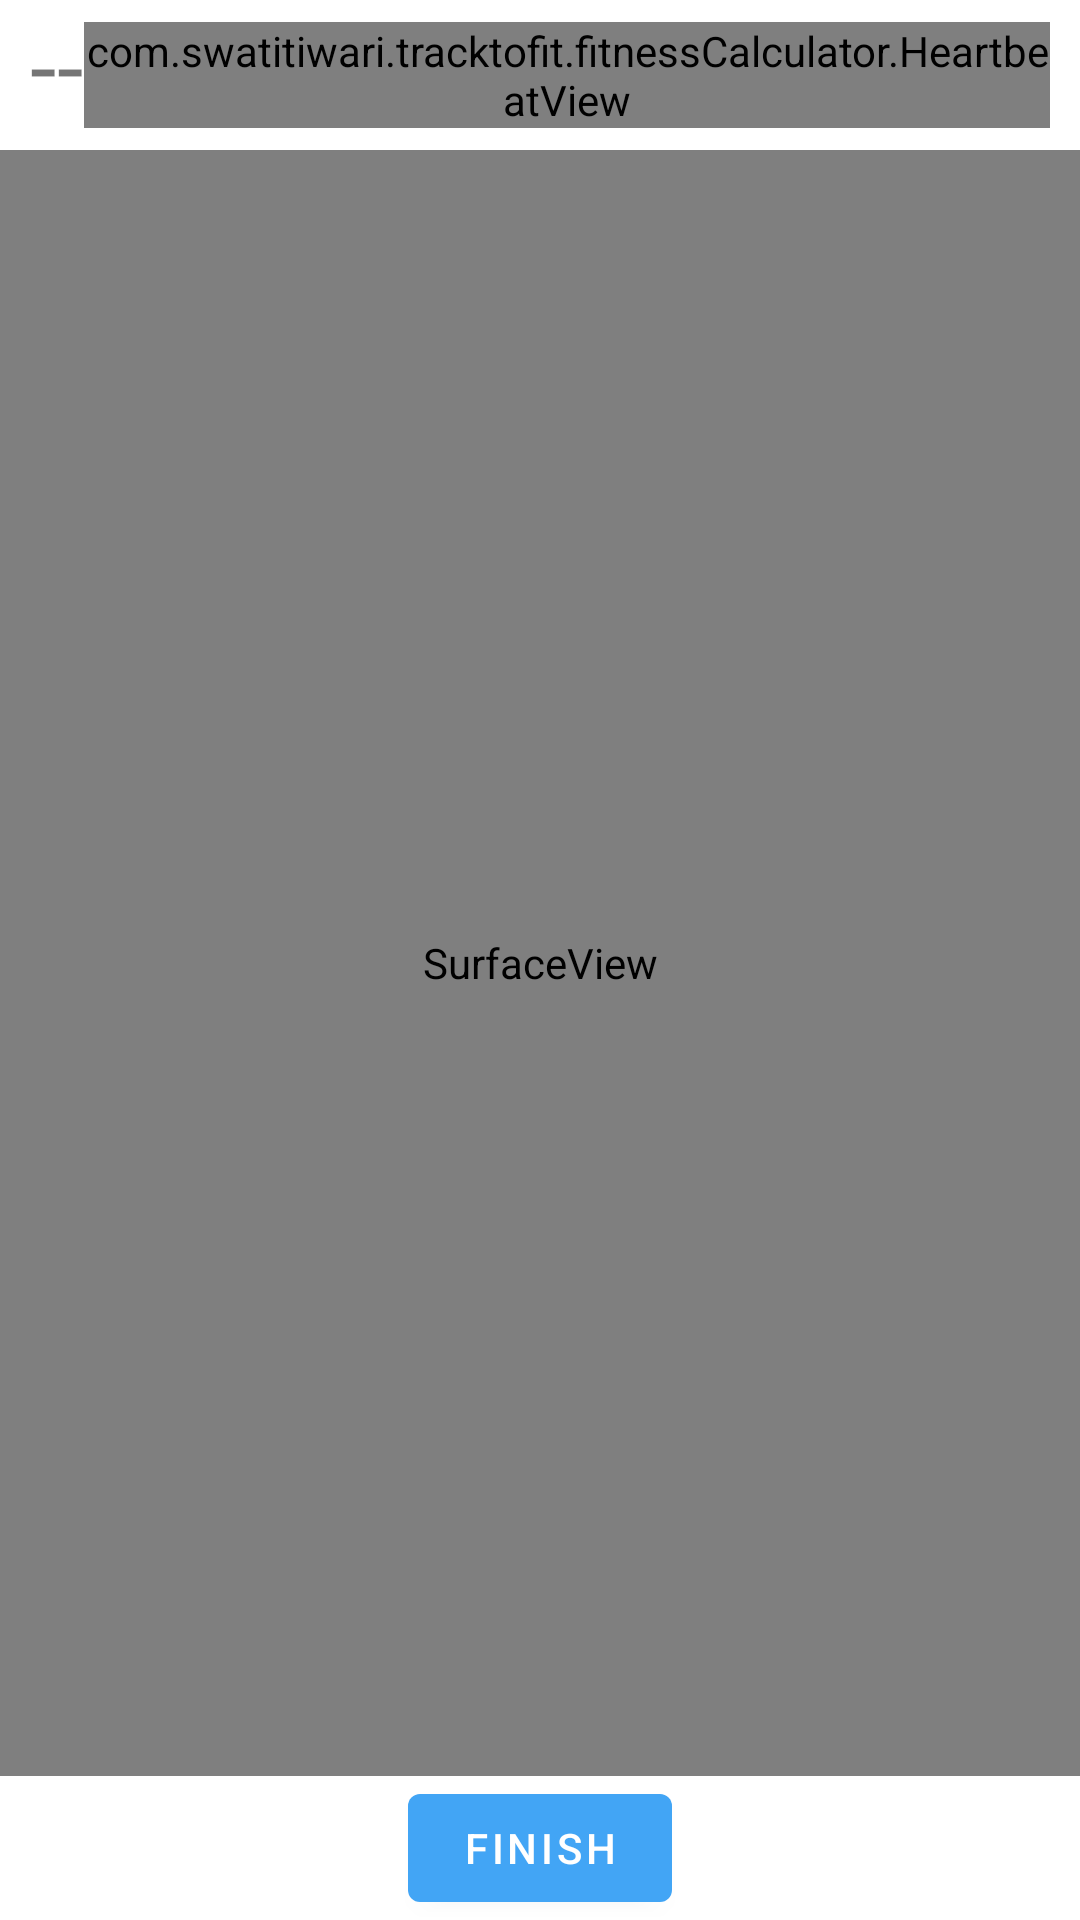

This screen was rendered from an Android layout file. Write that file and the resources it references.
<!-- AndroidManifest.xml: application theme Theme.TrackToFit -->
<!-- res/layout/activity_heart_meter.xml -->
<?xml version="1.0" encoding="utf-8"?>
<LinearLayout xmlns:android="http://schemas.android.com/apk/res/android"
    xmlns:tools="http://schemas.android.com/tools"
    android:id="@+id/layout"
    android:layout_width="fill_parent"
    android:layout_height="fill_parent"
    android:orientation="vertical"
    tools:context=".fitnessCalculator.HeartMeter">

    <LinearLayout
        android:id="@+id/top"
        android:layout_width="fill_parent"
        android:layout_height="50dp"
        android:orientation="horizontal"
        android:paddingLeft="10dp"
        android:paddingRight="10dp">

        <TextView
            android:id="@+id/text"
            android:layout_width="wrap_content"
            android:layout_height="wrap_content"
            android:text="--"
            android:textSize="32dp"/>

        <RelativeLayout
            android:layout_width="fill_parent"
            android:layout_height="fill_parent"
            android:orientation="horizontal">

            <com.swatitiwari.tracktofit.fitnessCalculator.HeartbeatView
                android:id="@+id/image"
                android:layout_width="wrap_content"
                android:layout_height="wrap_content"
                android:layout_centerInParent="true"/>
        </RelativeLayout>
    </LinearLayout>

    <SurfaceView
        android:id="@+id/preview"
        android:layout_width="fill_parent"
        android:layout_height="0dp"
        android:layout_weight="1"/>

    <Button
        android:id="@+id/button"
        android:layout_width="wrap_content"
        android:layout_height="wrap_content"
        android:layout_gravity="center_horizontal"
        android:text="Finish" />
</LinearLayout>
<!-- resources referenced by this layout -->
<resources>
  <style name="Theme.TrackToFit" parent="Theme.MaterialComponents.Light.DarkActionBar">
          
          <item name="colorPrimary">@color/blue_400</item>
          <item name="colorPrimaryDark">@color/blue_500</item>
          <item name="colorAccent">@color/red_900</item>
      </style>
  <color name="blue_400">#42A5F5</color>
  <color name="blue_500">#2196F3</color>
  <color name="red_900">#B71C1C</color>
</resources>
